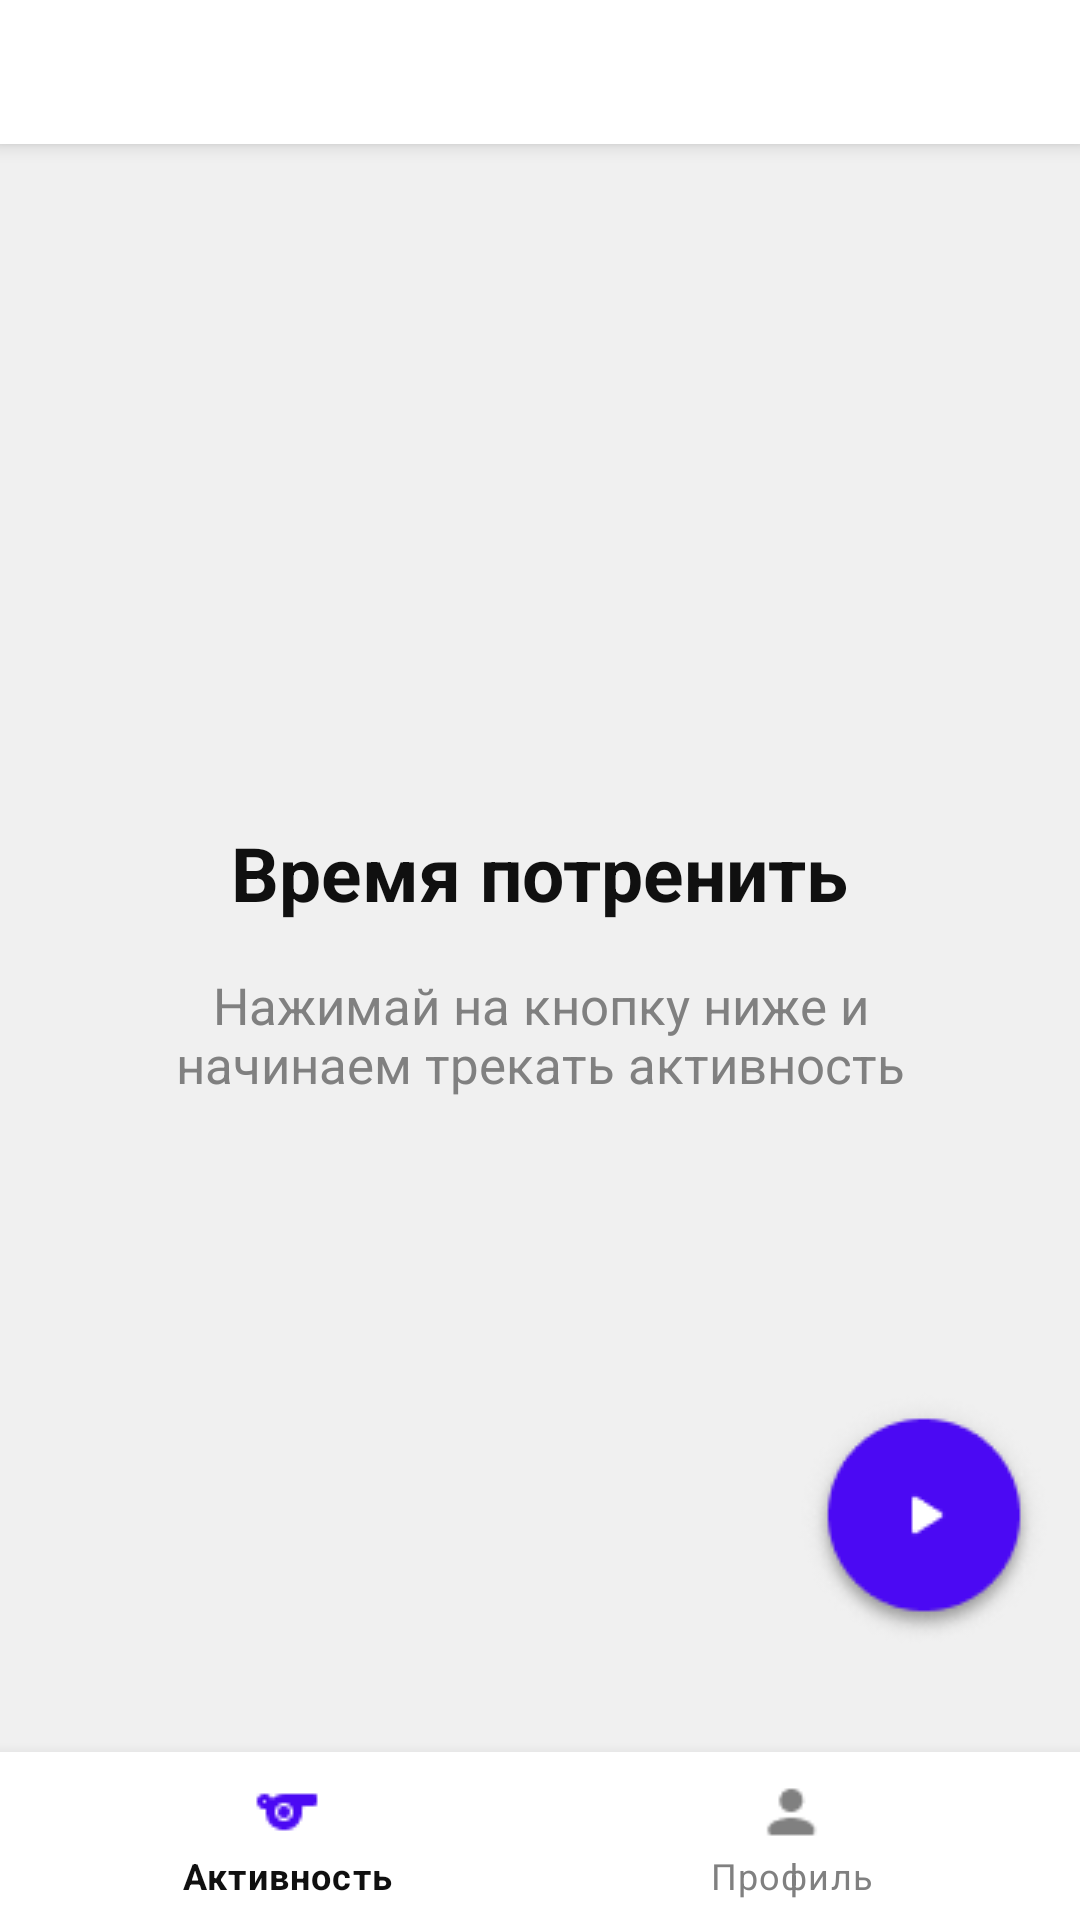

Write the Android layout XML for this screen, with the resource values it uses.
<!-- AndroidManifest.xml: activity theme Theme.MaterialComponents.Light.NoActionBar -->
<!-- res/layout/activity_main.xml -->
<androidx.coordinatorlayout.widget.CoordinatorLayout
    xmlns:android="http://schemas.android.com/apk/res/android"
    xmlns:app="http://schemas.android.com/apk/res-auto"
    android:layout_width="match_parent"
    android:layout_height="match_parent">

    
    <com.google.android.material.appbar.AppBarLayout
        android:layout_width="match_parent"
        android:layout_height="wrap_content"
        android:id="@+id/appBar"
        android:fitsSystemWindows="true">

        <com.google.android.material.tabs.TabLayout
            android:id="@+id/tabLayout"
            android:layout_width="match_parent"
            android:layout_height="wrap_content"
            app:tabMode="fixed"
            app:tabTextColor="@color/subtitle_color"
            app:tabSelectedTextColor="@color/primary_button_color"
            android:contentDescription="Tab layout for navigation"/>

    </com.google.android.material.appbar.AppBarLayout>

    
    <LinearLayout
        android:id="@+id/emptyStateLayout"
        android:layout_width="match_parent"
        android:layout_height="match_parent"
        android:orientation="vertical"
        android:gravity="center"
        android:background="@color/gray_background"
        android:padding="32dp">

        <TextView
            android:id="@+id/titleText"
            android:layout_width="wrap_content"
            android:layout_height="wrap_content"
            android:text="@string/titleText_mainActivity"
            android:textSize="25sp"
            android:textStyle="bold"
            android:textColor="@color/main_title_color"/>

        <TextView
            android:id="@+id/subtitleText"
            android:layout_width="wrap_content"
            android:layout_height="wrap_content"
            android:text="@string/subtitleText_mainActivity"
            android:gravity="center"
            android:textSize="17sp"
            android:textColor="@color/subtitle_color"
            android:layout_marginTop="16dp"/>

    </LinearLayout>

    <androidx.viewpager2.widget.ViewPager2
        android:id="@+id/viewPager"
        android:layout_width="match_parent"
        android:layout_height="match_parent"
        app:layout_behavior="@string/appbar_scrolling_view_behavior"/>

    
    <ImageButton
        android:id="@+id/btnStartActivity"
        android:layout_width="wrap_content"
        android:layout_height="wrap_content"
        android:src="@drawable/ic_play"
        android:background="?attr/selectableItemBackgroundBorderless"
        android:layout_gravity="end|bottom"
        android:layout_marginEnd="8dp"
        android:layout_marginBottom="90dp"
        android:contentDescription="Start activity"/>

    
    <com.google.android.material.bottomnavigation.BottomNavigationView
        android:id="@+id/bottomNavigation"
        android:layout_width="match_parent"
        android:layout_height="wrap_content"
        android:layout_gravity="bottom"
        app:menu="@menu/bottom_nav_menu"
        app:itemIconTint="@color/bottom_nav_icons_colors"
        app:itemTextColor="@color/bottom_nav_text_colors"/>

</androidx.coordinatorlayout.widget.CoordinatorLayout>
<!-- resources referenced by this layout -->
<resources>
  <color name="gray_background">#F0F0F0</color>
  <color name="main_title_color">#101010</color>
  <color name="primary_button_color">#4B09F3</color>
  <color name="subtitle_color">#808080</color>
  <!-- drawable ic_play: png bitmap (drawable, 5930 bytes) -->
  <string name="subtitleText_mainActivity">Нажимай на кнопку ниже и начинаем трекать активность</string>
  <string name="titleText_mainActivity">Время потренить</string>
</resources>
